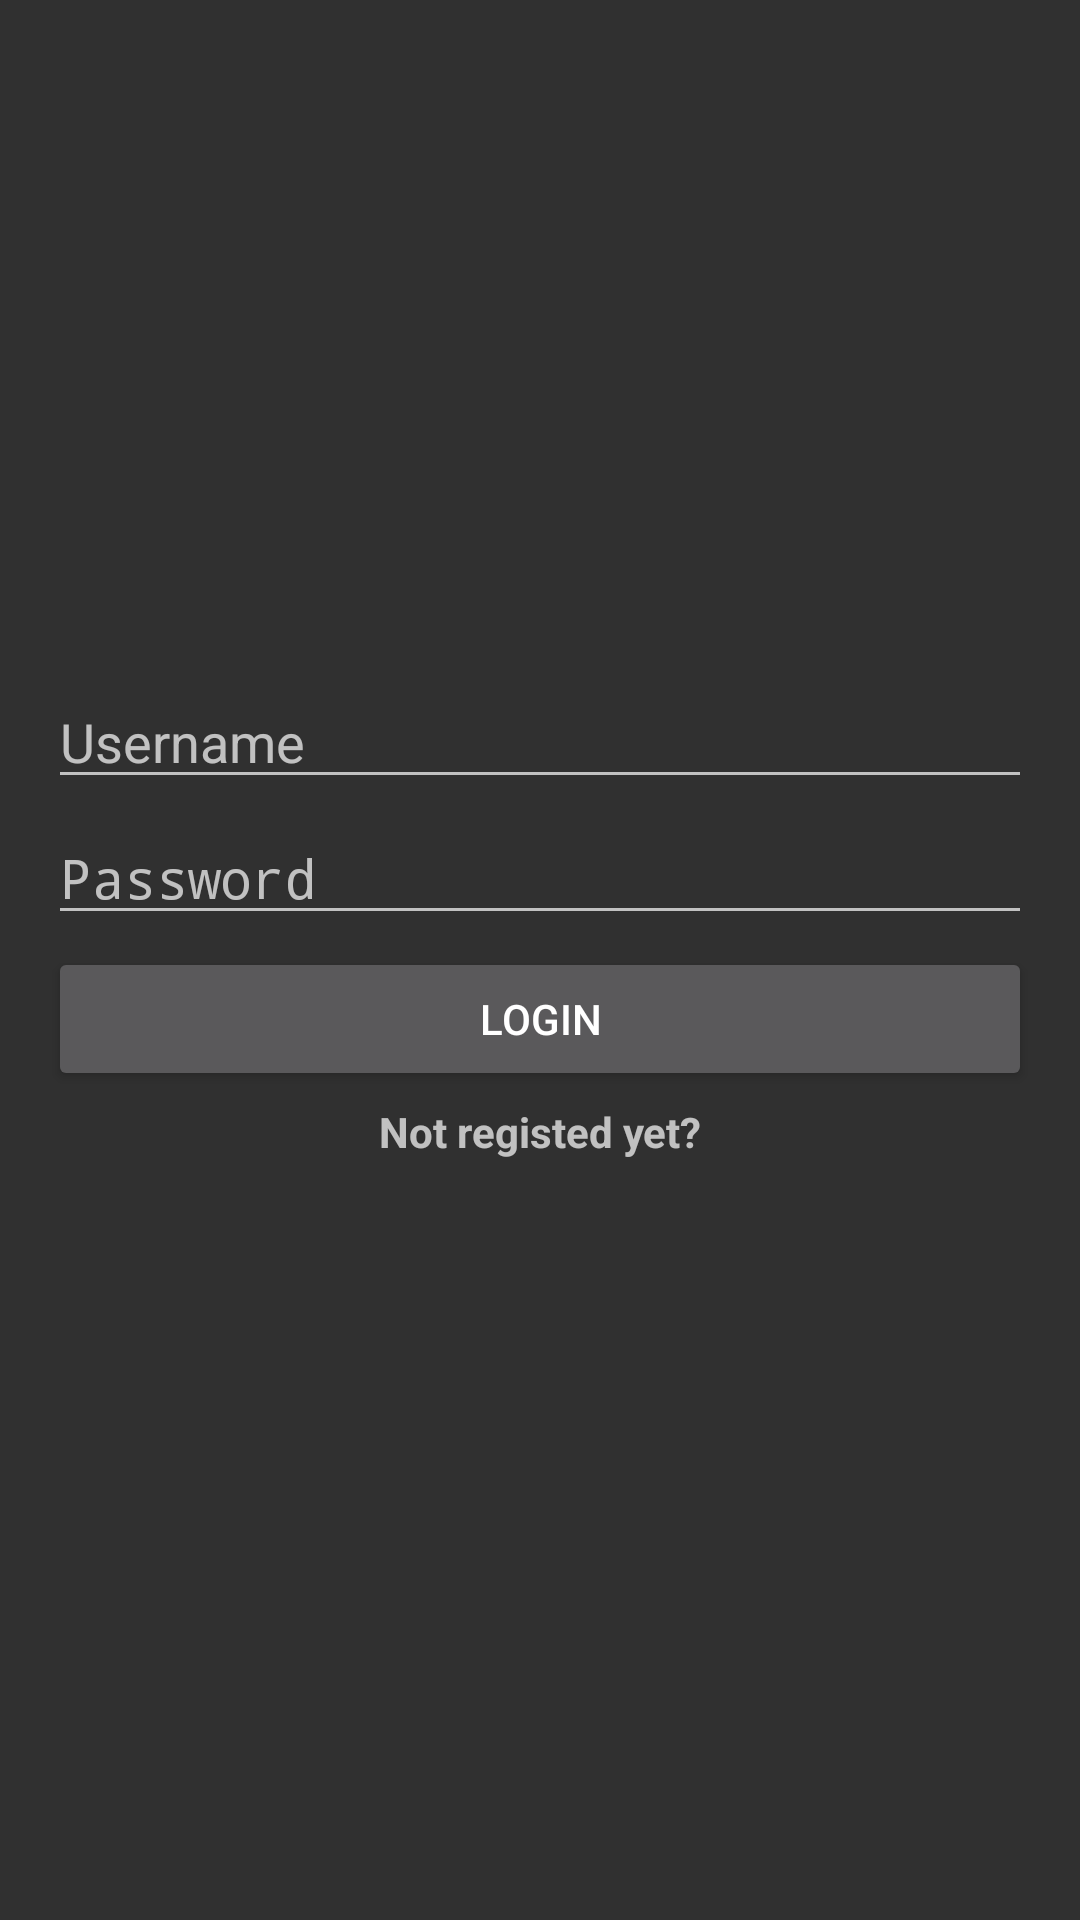

This screen was rendered from an Android layout file. Write that file and the resources it references.
<!-- AndroidManifest.xml: application theme AppTheme -->
<!-- res/layout/activity_inicio.xml -->
<?xml version="1.0" encoding="utf-8"?>
<android.support.constraint.ConstraintLayout
    xmlns:android="http://schemas.android.com/apk/res/android"
    xmlns:app="http://schemas.android.com/apk/res-auto"
    xmlns:tools="http://schemas.android.com/tools"
    android:layout_width="match_parent"
    android:layout_height="match_parent"
    tools:context=".Inicio">

    <ImageView
        android:id="@+id/keyimage"
        android:layout_width="wrap_content"
        android:layout_height="wrap_content"
        app:layout_constraintLeft_toLeftOf="parent"
        app:layout_constraintRight_toRightOf="parent"
        app:layout_constraintTop_toTopOf="parent" />
    <EditText
        android:id="@+id/username"
        android:layout_width="fill_parent"
        android:layout_height="wrap_content"
        android:layout_marginLeft="16dp"
        android:layout_marginRight="16dp"
        android:singleLine="true"
        android:hint="Username"
        android:selectAllOnFocus="true"
        android:inputType="textPersonName"
        app:layout_constraintBottom_toBottomOf="parent"
        app:layout_constraintHorizontal_bias="0.0"
        app:layout_constraintLeft_toLeftOf="parent"
        app:layout_constraintRight_toRightOf="parent"
        app:layout_constraintTop_toTopOf="parent"
        app:layout_constraintVertical_bias="0.376" />

    <EditText
        android:id="@+id/password"
        android:layout_width="fill_parent"
        android:layout_height="wrap_content"
        android:layout_marginLeft="16dp"
        android:layout_marginTop="4dp"
        android:layout_marginRight="16dp"
        android:singleLine="true"
        android:hint="Password"
        android:inputType="textPassword"
        android:selectAllOnFocus="true"
        app:layout_constraintLeft_toLeftOf="parent"
        app:layout_constraintRight_toRightOf="parent"
        app:layout_constraintTop_toBottomOf="@id/username" />

    <Button
        android:id="@+id/login"
        android:layout_width="fill_parent"
        android:layout_height="wrap_content"
        android:layout_marginLeft="16dp"
        android:layout_marginTop="4dp"
        android:layout_marginRight="16dp"
        android:onClick="login"
        android:text="Login"
        app:layout_constraintLeft_toLeftOf="parent"
        app:layout_constraintRight_toRightOf="parent"
        app:layout_constraintTop_toBottomOf="@+id/password" />

    <TextView
        android:id="@+id/register"
        android:layout_width="wrap_content"
        android:layout_height="wrap_content"
        android:layout_marginTop="4dp"
        android:onClick="registerActivity"
        android:text="Not registed yet?"
        android:textStyle="bold"
        app:layout_constraintHorizontal_bias="0.501"
        app:layout_constraintLeft_toLeftOf="parent"
        app:layout_constraintRight_toRightOf="parent"
        app:layout_constraintTop_toBottomOf="@id/login" />
</android.support.constraint.ConstraintLayout>
<!-- resources referenced by this layout -->
<resources>
  <style name="AppTheme" parent="android:Theme.Material">
          <item name="android:windowActionBar">false</item>
          <item name="android:windowNoTitle">true</item>
      </style>
</resources>
